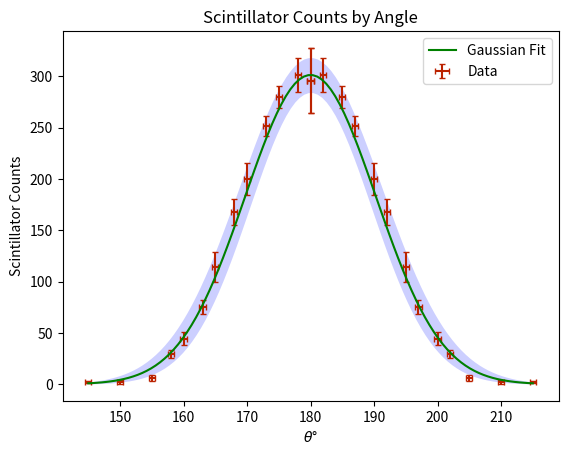

Generate this figure with matplotlib:
import numpy as np
import matplotlib.pyplot as plot

theta = np.array([180, 182, 185, 187, 190, 192, 195, 197, 200, 202, 205, 210, 215])
dtheta = 0.5*np.ones_like(theta)

trials = [
    [322, 209, 284, 308, 298, 303, 323, 323, 299, 291], #180
    [290, 295, 328, 285, 330, 282, 309, 315, 285, 295], # 182
    [272, 287, 289, 296, 282, 264, 266, 271, 281, 292], # 185
    [250, 259, 267, 242, 254, 247, 261, 230, 254, 252], # 187
    [234, 181, 222, 197, 193, 187, 196, 189, 192, 206], # 190
    [174, 177, 168, 180, 134, 163, 164, 176, 176, 170], # 192
    [137, 96,  121, 138, 101, 97,  112, 106, 122, 114], # 195
    [73,  61,  75,  85,  75,  74,  79,  71,  87,  75 ], # 197
    [45,  41,  39,  51,  55,  46,  52,  42,  39,  36 ], # 200
    [32,  25,  29,  27,  26,  34,  31,  27,  27,  38 ], # 202
    [7, 5, 13, 8, 10, 3, 3, 3, 4, 7], # 205
    [1, 2, 5, 1, 1, 3, 2, 5, 1, 1], # 210
    [1, 3, 3, 1, 1, 2, 2, 1, 2, 4], # 215
]


trials = np.array(list(map(np.array, trials)))

means = np.array([np.mean(arr) for arr in trials])
sigma = np.array([np.std(arr) for arr in trials])

t = np.linspace(theta[0], theta[-1], 100)
t_doubled = np.linspace(360-theta[-1], theta[-1], 100)

normalization = means[1]

linearized = np.sqrt(-np.log(means/normalization))

max_sigma = sigma[means.tolist().index(normalization)]
dlin = -0.5 / linearized / means * (sigma - means/normalization * max_sigma)

print(linearized)
print(means)
print(sigma)
print(dlin)

without = lambda x, i: np.array([*x[:i], *x[i+1:]])

slope = np.sum(linearized)/np.sum(theta-180)
dslope = np.abs(np.sum(without(dlin, 1))/np.sum(without(theta, 1)-180) - np.sum(without(linearized, 1))/np.sum(without(theta, 1)-180)**2 * np.sum(without(dtheta, 1)))

print(slope, dslope)

"""
plot.plot(theta, linearized)
plot.fill_between(theta, linearized_up, linearized_down, alpha=0.1)
print(mean_slope)
plot.plot(t, mean_slope*(t-180))
plot.fill_between(t, slope_down*(t-180), slope_up*(t-180), alpha=0.1)
plot.show()
"""

plot.errorbar(np.concatenate([list(reversed(360-theta)), theta]), np.concatenate([list(reversed(means)), means]), yerr=np.concatenate([list(reversed(sigma)), sigma]), xerr=0.5, capsize=2, color='#b20', label='Data', fmt='none')

plot.plot(t_doubled, means[1]*np.exp(-((t_doubled-180)*slope)**2), label='Gaussian Fit', color='green')

plot.fill_between(t_doubled, (means[1]+sigma[1])*np.exp(-((t_doubled-180)*(slope-dslope))**2), (means[1]-sigma[1])*np.exp(-((t_doubled-180)*(slope+dslope))**2), color='#01f', alpha=0.2, linewidth=0)

plot.xlabel(r'$\theta$°')
plot.ylabel('Scintillator Counts')
plot.title('Scintillator Counts by Angle')

plot.legend()
#import scipy.stats
#slope, intercept, r, p, se = scipy.stats.linregress(theta-180, linearized)
#print(slope, intercept/slope)
#plot.plot(t, (t-180)*slope)


plot.show()